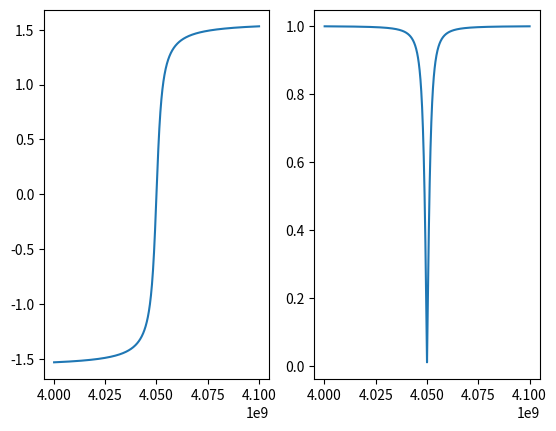

This figure's Python source:
# -*- coding: utf-8 -*-
"""
Spyder Editor

This is a temporary script file.
"""

import matplotlib.pyplot as plt
import numpy as np

"plt.plot([1,2,3,4], [1,4,9,16], 'ro')"
"plt.axis([0, 6, 0, 20])"
"plt.show()"

startf=4.0e9
endf=4.1e9
f0=4.05e9
numpnts=1000
Qe=1.0e3
Qi=100.0e3
Qt=1/(1/Qe+1/Qi)
print(Qt)
freq=[startf+abs(endf-startf)*(i+1)/numpnts for i in range(1000)]
phase=[np.arctan(2*Qt*(i/f0-1)) for i in freq]
S21=[np.absolute(1-Qt/(2*Qe)*(1+np.e**(2*i*complex(0,1)))) for i in phase]
'when Qi = Qe, S21 is 0.5? And as the system is more overcoupled (Qe > Qi) then the dip gets deeper?'
'arctan goes from pi/2 to -pi/2'
plt.figure(1)
plt.subplot(121)
plt.plot(freq,phase)
plt.subplot(122)
plt.plot(freq,S21)
plt.show() 